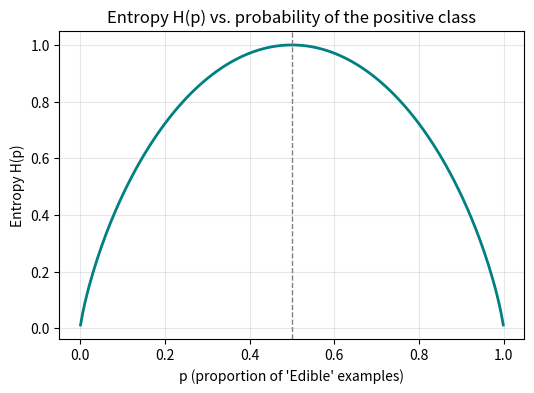
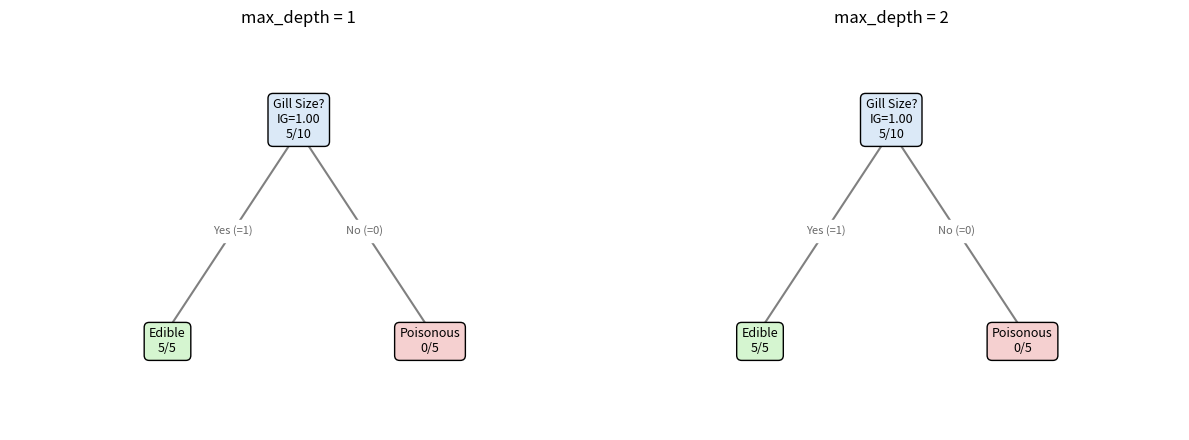

The script that saved these images, in order:
import numpy as np
import pandas as pd
import matplotlib.pyplot as plt
%matplotlib inline

def entropy(p):
    """Binary entropy H(p) in bits (log base 2)."""
    if p == 0 or p == 1:
        return 0
    return -p * np.log2(p) - (1 - p) * np.log2(1 - p)

print("H(0.5) =", entropy(0.5))
print("H(0.1) =", entropy(0.1))
print("H(0.9) =", entropy(0.9))

p_values = np.linspace(0.001, 0.999, 200)
h_values = [entropy(p) for p in p_values]

plt.figure(figsize=(6, 4))
plt.plot(p_values, h_values, color="teal", linewidth=2)
plt.axvline(0.5, color="gray", linestyle="--", linewidth=1)
plt.title("Entropy H(p) vs. probability of the positive class")
plt.xlabel("p (proportion of 'Edible' examples)")
plt.ylabel("Entropy H(p)")
plt.grid(alpha=0.3)
plt.show()

X_train = np.array([
    [1, 1, 1],   # 0
    [0, 1, 1],   # 1
    [1, 1, 1],   # 2
    [0, 1, 1],   # 3
    [1, 0, 1],   # 4
    [0, 0, 0],   # 5
    [1, 0, 0],   # 6
    [0, 0, 0],   # 7
    [1, 1, 0],   # 8
    [0, 0, 0],   # 9
])

y_train = np.array([1, 1, 1, 1, 1, 0, 0, 0, 0, 0])

feature_names = ["Cap Shape", "Cap Color", "Gill Size"]

pd.DataFrame(X_train, columns=feature_names).assign(Edible=y_train)

# For instance, the first example
X_train[0]

p_root = sum(y_train) / len(y_train)
print("p_root =", p_root)
print("H(p_root) =", entropy(p_root))

def split_indices(X, index_feature):
    """
    Given a dataset and a feature index, return two lists of row indices:
    the left node has examples where that feature = 1, the right node
    has examples where that feature = 0.
      index_feature = 0 -> Cap Shape
      index_feature = 1 -> Cap Color
      index_feature = 2 -> Gill Size
    """
    left_indices = []
    right_indices = []
    for i, x in enumerate(X):
        if x[index_feature] == 1:
            left_indices.append(i)
        else:
            right_indices.append(i)
    return left_indices, right_indices

# Try splitting on Cap Shape (feature 0)
split_indices(X_train, 0)

def weighted_entropy(X, y, left_indices, right_indices):
    """Takes the split indices and returns the weighted entropy of the two child nodes."""
    w_left = len(left_indices) / len(X)
    w_right = len(right_indices) / len(X)
    p_left = sum(y[left_indices]) / len(left_indices)
    p_right = sum(y[right_indices]) / len(right_indices)

    weighted_entropy = w_left * entropy(p_left) + w_right * entropy(p_right)
    return weighted_entropy

left_indices, right_indices = split_indices(X_train, 0)
weighted_entropy(X_train, y_train, left_indices, right_indices)

def information_gain(X, y, left_indices, right_indices):
    """X, y are the examples/labels *in the node being split*."""
    p_node = sum(y) / len(y)
    h_node = entropy(p_node)
    w_entropy = weighted_entropy(X, y, left_indices, right_indices)
    return h_node - w_entropy

information_gain(X_train, y_train, left_indices, right_indices)

for i, feature_name in enumerate(feature_names):
    left_indices, right_indices = split_indices(X_train, i)
    i_gain = information_gain(X_train, y_train, left_indices, right_indices)
    print(f"Feature: {feature_name:10s} | information gain if we split the root node on it: {i_gain:.4f}")

def compute_entropy(y):
    if len(y) == 0:
        return 0
    p1 = np.sum(y) / len(y)
    return entropy(p1)

def get_best_split(X, y):
    """Returns (best_feature_index, best_information_gain) for this node."""
    best_feature, best_ig = -1, -1
    for i in range(X.shape[1]):
        left, right = split_indices(X, i)
        if len(left) == 0 or len(right) == 0:
            continue
        ig = information_gain(X, y, left, right)
        if ig > best_ig:
            best_ig, best_feature = ig, i
    return best_feature, best_ig

def build_tree(X, y, indices, feature_names, max_depth, current_depth=0):
    """Recursively builds a tree (as nested dicts) and returns the root node."""
    y_node = y[indices]
    node = {
        "indices": indices,
        "depth": current_depth,
        "entropy": compute_entropy(y_node),
        "n_samples": len(indices),
        "n_edible": int(np.sum(y_node)),
    }

    # Stopping criteria
    if current_depth >= max_depth or node["entropy"] == 0 or len(indices) < 2:
        node["leaf"] = True
        return node

    X_node = X[indices]
    best_feature, best_ig = get_best_split(X_node, y_node)
    if best_feature == -1 or best_ig <= 1e-9:
        node["leaf"] = True
        return node

    left_local, right_local = split_indices(X_node, best_feature)
    left_indices = [indices[i] for i in left_local]
    right_indices = [indices[i] for i in right_local]

    node["leaf"] = False
    node["feature"] = feature_names[best_feature]
    node["ig"] = best_ig
    node["left"] = build_tree(X, y, left_indices, feature_names, max_depth, current_depth + 1)
    node["right"] = build_tree(X, y, right_indices, feature_names, max_depth, current_depth + 1)
    return node

def print_tree(node, prefix="", branch=""):
    tag = f"[{node['n_edible']}/{node['n_samples']} edible, entropy={node['entropy']:.2f}]"
    if node["leaf"]:
        print(f"{prefix}{branch}Leaf {tag}")
        return
    print(f"{prefix}{branch}{node['feature']}? (IG={node['ig']:.2f}) {tag}")
    print_tree(node["left"], prefix + "    ", "Yes -> ")
    print_tree(node["right"], prefix + "    ", "No  -> ")

root_indices = list(range(len(X_train)))

print("=== Tree with max_depth = 1 ===")
tree_depth1 = build_tree(X_train, y_train, root_indices, feature_names, max_depth=1)
print_tree(tree_depth1)

print("=== Tree with max_depth = 2 ===")
tree_depth2 = build_tree(X_train, y_train, root_indices, feature_names, max_depth=2)
print_tree(tree_depth2)

def assign_positions(node, depth, x_counter, positions):
    """Assigns an (x, y) plotting position to every node via in-order traversal."""
    if node["leaf"]:
        x = x_counter[0]
        x_counter[0] += 1
        positions[id(node)] = (x, -depth)
        return x
    x_left = assign_positions(node["left"], depth + 1, x_counter, positions)
    x_right = assign_positions(node["right"], depth + 1, x_counter, positions)
    x = (x_left + x_right) / 2
    positions[id(node)] = (x, -depth)
    return x

def draw_tree(node, ax, positions):
    x, y = positions[id(node)]
    if node["leaf"]:
        if node["n_edible"] == node["n_samples"]:
            label, color = "Edible", "#d5f5d0"
        elif node["n_edible"] == 0:
            label, color = "Poisonous", "#f5d0d0"
        else:
            label, color = "Mixed", "#f5eecb"
        text = f"{label}\n{node['n_edible']}/{node['n_samples']}"
    else:
        text = f"{node['feature']}?\nIG={node['ig']:.2f}\n{node['n_edible']}/{node['n_samples']}"
        color = "#dbe9f7"
    ax.text(x, y, text, ha="center", va="center", fontsize=9,
            bbox=dict(boxstyle="round,pad=0.4", fc=color, ec="black"))
    if not node["leaf"]:
        for child, lbl in [(node["left"], "Yes (=1)"), (node["right"], "No (=0)")]:
            cx, cy = positions[id(child)]
            ax.plot([x, cx], [y - 0.05, cy + 0.05], color="gray", zorder=0)
            ax.text((x + cx) / 2, (y + cy) / 2, lbl, fontsize=8, color="dimgray",
                     ha="center", va="center", backgroundcolor="white")
            draw_tree(child, ax, positions)

fig, axes = plt.subplots(1, 2, figsize=(12, 4.5))
for ax, tree, title in [(axes[0], tree_depth1, "max_depth = 1"),
                         (axes[1], tree_depth2, "max_depth = 2")]:
    positions = {}
    assign_positions(tree, 0, [0], positions)
    draw_tree(tree, ax, positions)
    xs = [p[0] for p in positions.values()]
    ys = [p[1] for p in positions.values()]
    ax.set_xlim(min(xs) - 0.6, max(xs) + 0.6)
    ax.set_ylim(min(ys) - 0.4, max(ys) + 0.4)
    ax.axis("off")
    ax.set_title(title)

plt.tight_layout()
plt.show()
